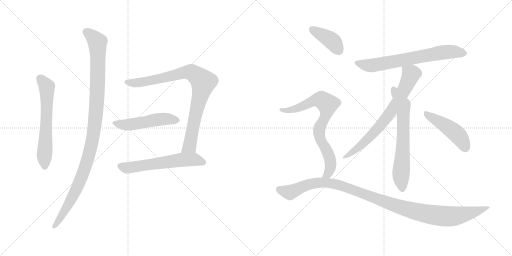
t = 0.00 s
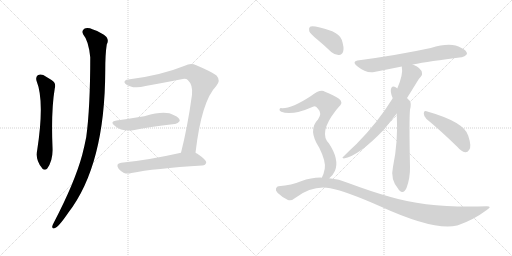
t = 1.98 s
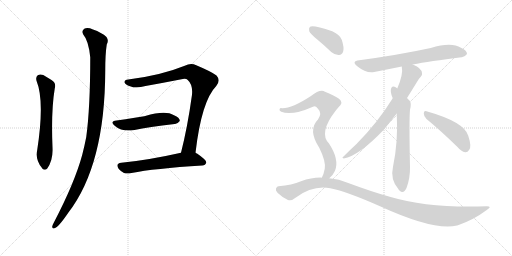
t = 3.97 s
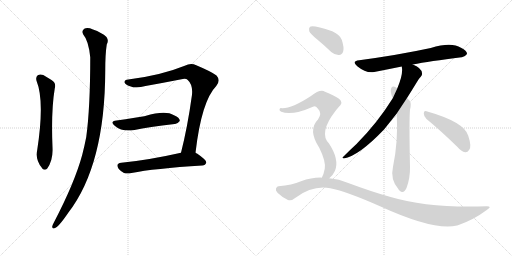
t = 5.95 s
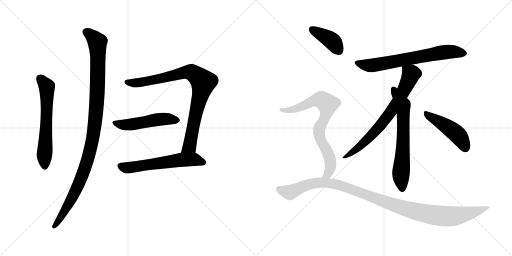
t = 7.94 s
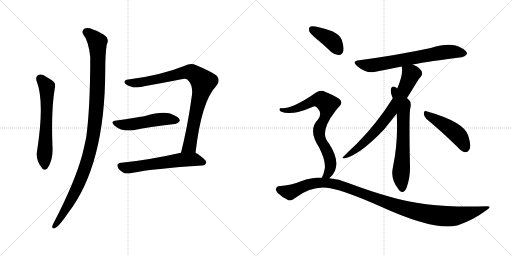
t = 9.92 s

The animated SVG that drew these frames (rendered in a browser with its animation timeline set to each time). Animation: 12 CSS @keyframes rules; one cycle of 9.92 s.

<svg version="1.1" viewBox="0 0 2048 1024" xmlns="http://www.w3.org/2000/svg">
  <g stroke="lightgray" stroke-dasharray="1,1" stroke-width="1" transform="scale(4, 4)">
    <line x1="0" y1="0" x2="256" y2="256"></line>
    <line x1="256" y1="0" x2="0" y2="256"></line>
    <line x1="128" y1="0" x2="128" y2="256"></line>
    <line x1="0" y1="128" x2="256" y2="128"></line>
    <line x1="256" y1="0" x2="512" y2="256"></line>
    <line x1="512" y1="0" x2="256" y2="256"></line>
    <line x1="384" y1="0" x2="384" y2="256"></line>
    <line x1="256" y1="128" x2="512" y2="128"></line>
  </g>
<g transform="scale(1, -1) translate(0, -850)">
   <style type="text/css">
    @keyframes keyframes0 {
      from {
       stroke: black;
       stroke-dashoffset: 621;
       stroke-width: 128;
       }
       67% {
       animation-timing-function: step-end;
       stroke: black;
       stroke-dashoffset: 0;
       stroke-width: 128;
       }
       to {
       stroke: black;
       stroke-width: 1024;
       }
       }
       #make-me-a-hanzi-animation-0 {
         animation: keyframes0 0.755371s both;
         animation-delay: 0.000000s;
         animation-timing-function: linear;
       }
    @keyframes keyframes1 {
      from {
       stroke: black;
       stroke-dashoffset: 1086;
       stroke-width: 128;
       }
       78% {
       animation-timing-function: step-end;
       stroke: black;
       stroke-dashoffset: 0;
       stroke-width: 128;
       }
       to {
       stroke: black;
       stroke-width: 1024;
       }
       }
       #make-me-a-hanzi-animation-1 {
         animation: keyframes1 1.133789s both;
         animation-delay: 0.755371s;
         animation-timing-function: linear;
       }
    @keyframes keyframes2 {
      from {
       stroke: black;
       stroke-dashoffset: 876;
       stroke-width: 128;
       }
       74% {
       animation-timing-function: step-end;
       stroke: black;
       stroke-dashoffset: 0;
       stroke-width: 128;
       }
       to {
       stroke: black;
       stroke-width: 1024;
       }
       }
       #make-me-a-hanzi-animation-2 {
         animation: keyframes2 0.962891s both;
         animation-delay: 1.889160s;
         animation-timing-function: linear;
       }
    @keyframes keyframes3 {
      from {
       stroke: black;
       stroke-dashoffset: 506;
       stroke-width: 128;
       }
       62% {
       animation-timing-function: step-end;
       stroke: black;
       stroke-dashoffset: 0;
       stroke-width: 128;
       }
       to {
       stroke: black;
       stroke-width: 1024;
       }
       }
       #make-me-a-hanzi-animation-3 {
         animation: keyframes3 0.661784s both;
         animation-delay: 2.852051s;
         animation-timing-function: linear;
       }
    @keyframes keyframes4 {
      from {
       stroke: black;
       stroke-dashoffset: 594;
       stroke-width: 128;
       }
       66% {
       animation-timing-function: step-end;
       stroke: black;
       stroke-dashoffset: 0;
       stroke-width: 128;
       }
       to {
       stroke: black;
       stroke-width: 1024;
       }
       }
       #make-me-a-hanzi-animation-4 {
         animation: keyframes4 0.733398s both;
         animation-delay: 3.513835s;
         animation-timing-function: linear;
       }
    @keyframes keyframes5 {
      from {
       stroke: black;
       stroke-dashoffset: 687;
       stroke-width: 128;
       }
       69% {
       animation-timing-function: step-end;
       stroke: black;
       stroke-dashoffset: 0;
       stroke-width: 128;
       }
       to {
       stroke: black;
       stroke-width: 1024;
       }
       }
       #make-me-a-hanzi-animation-5 {
         animation: keyframes5 0.809082s both;
         animation-delay: 4.247233s;
         animation-timing-function: linear;
       }
    @keyframes keyframes6 {
      from {
       stroke: black;
       stroke-dashoffset: 727;
       stroke-width: 128;
       }
       70% {
       animation-timing-function: step-end;
       stroke: black;
       stroke-dashoffset: 0;
       stroke-width: 128;
       }
       to {
       stroke: black;
       stroke-width: 1024;
       }
       }
       #make-me-a-hanzi-animation-6 {
         animation: keyframes6 0.841634s both;
         animation-delay: 5.056315s;
         animation-timing-function: linear;
       }
    @keyframes keyframes7 {
      from {
       stroke: black;
       stroke-dashoffset: 658;
       stroke-width: 128;
       }
       68% {
       animation-timing-function: step-end;
       stroke: black;
       stroke-dashoffset: 0;
       stroke-width: 128;
       }
       to {
       stroke: black;
       stroke-width: 1024;
       }
       }
       #make-me-a-hanzi-animation-7 {
         animation: keyframes7 0.785482s both;
         animation-delay: 5.897949s;
         animation-timing-function: linear;
       }
    @keyframes keyframes8 {
      from {
       stroke: black;
       stroke-dashoffset: 466;
       stroke-width: 128;
       }
       60% {
       animation-timing-function: step-end;
       stroke: black;
       stroke-dashoffset: 0;
       stroke-width: 128;
       }
       to {
       stroke: black;
       stroke-width: 1024;
       }
       }
       #make-me-a-hanzi-animation-8 {
         animation: keyframes8 0.629232s both;
         animation-delay: 6.683431s;
         animation-timing-function: linear;
       }
    @keyframes keyframes9 {
      from {
       stroke: black;
       stroke-dashoffset: 399;
       stroke-width: 128;
       }
       56% {
       animation-timing-function: step-end;
       stroke: black;
       stroke-dashoffset: 0;
       stroke-width: 128;
       }
       to {
       stroke: black;
       stroke-width: 1024;
       }
       }
       #make-me-a-hanzi-animation-9 {
         animation: keyframes9 0.574707s both;
         animation-delay: 7.312663s;
         animation-timing-function: linear;
       }
    @keyframes keyframes10 {
      from {
       stroke: black;
       stroke-dashoffset: 771;
       stroke-width: 128;
       }
       72% {
       animation-timing-function: step-end;
       stroke: black;
       stroke-dashoffset: 0;
       stroke-width: 128;
       }
       to {
       stroke: black;
       stroke-width: 1024;
       }
       }
       #make-me-a-hanzi-animation-10 {
         animation: keyframes10 0.877441s both;
         animation-delay: 7.887370s;
         animation-timing-function: linear;
       }
    @keyframes keyframes11 {
      from {
       stroke: black;
       stroke-dashoffset: 1110;
       stroke-width: 128;
       }
       78% {
       animation-timing-function: step-end;
       stroke: black;
       stroke-dashoffset: 0;
       stroke-width: 128;
       }
       to {
       stroke: black;
       stroke-width: 1024;
       }
       }
       #make-me-a-hanzi-animation-11 {
         animation: keyframes11 1.153320s both;
         animation-delay: 8.764811s;
         animation-timing-function: linear;
       }
</style>
<path d="M 146.0 527.5 Q 179.0 446.5 149.0 251.5 Q 140.0 211.5 168.0 178.5 L 169.0 176.5 Q 179.0 166.5 189.0 176.5 Q 213.0 209.5 210.0 261.5 Q 204.0 406.5 219.0 496.5 Q 226.0 518.5 206.0 530.5 L 173.0 550.5 Q 160.0 554.5 151.0 549.5 Q 142.0 542.5 146.0 527.5 Z" fill="lightgray"></path> 
<path d="M 333.0 712.5 Q 354.0 688.5 361.0 621.5 Q 361.0 420.5 345.0 302.5 Q 338.0 266.5 329.0 231.5 Q 299.0 120.5 215.0 -40.5 Q 211.0 -47.5 209.0 -54.5 Q 208.0 -66.5 218.0 -62.5 Q 233.0 -59.5 273.0 -0.5 Q 420.0 189.5 421.0 568.5 Q 421.0 634.5 427.0 672.5 Q 436.0 688.5 426.0 702.5 Q 407.0 720.5 372.0 732.5 Q 350.0 742.5 337.0 735.5 Q 325.0 726.5 333.0 712.5 Z" fill="lightgray"></path> 
<path d="M 782.0 239.5 Q 806.0 446.5 865.0 506.5 Q 884.0 528.5 866.0 548.5 Q 847.0 563.5 785.0 589.5 Q 763.0 598.5 739.0 587.5 Q 643.0 548.5 513.0 532.5 Q 497.0 531.5 498.0 520.5 Q 501.0 511.5 520.0 505.5 Q 545.0 495.5 582.0 506.5 Q 655.0 519.5 726.0 533.5 Q 744.0 537.5 751.0 530.5 Q 772.0 511.5 768.0 471.5 Q 750.0 341.5 724.0 239.5 C 717.0 210.5 778.0 209.5 782.0 239.5 Z" fill="lightgray"></path> 
<path d="M 466.0 368.5 Q 436.0 364.5 460.0 346.5 Q 488.0 322.5 538.0 330.5 Q 593.0 342.5 699.0 354.5 Q 709.0 353.5 719.0 366.5 Q 720.0 379.5 696.0 389.5 Q 662.0 410.5 581.0 386.5 Q 578.0 386.5 577.0 385.5 Q 544.0 379.5 466.0 368.5 Z" fill="lightgray"></path> 
<path d="M 724.0 239.5 Q 591.0 209.5 485.0 199.5 Q 460.0 196.5 475.0 174.5 Q 484.0 164.5 496.0 158.5 Q 509.0 154.5 526.0 158.5 Q 616.0 176.5 809.0 188.5 Q 822.0 189.5 825.0 200.5 Q 826.0 210.5 788.0 236.5 Q 785.0 237.5 782.0 239.5 C 766.0 248.5 753.0 246.5 724.0 239.5 Z" fill="lightgray"></path> 
<path d="M 1651.0 592.5 Q 1717.0 605.5 1846.0 621.5 Q 1858.0 620.5 1868.0 634.5 Q 1869.0 647.5 1844.0 659.5 Q 1805.0 683.5 1723.0 658.5 Q 1593.0 630.5 1437.0 609.5 Q 1404.0 605.5 1429.0 585.5 Q 1466.0 555.5 1497.0 562.5 Q 1548.0 572.5 1607.0 584.5 L 1651.0 592.5 Z" fill="lightgray"></path> 
<path d="M 1628.0 458.5 Q 1647.0 488.5 1669.0 524.5 Q 1676.0 537.5 1683.0 543.5 Q 1690.0 549.5 1688.0 558.5 Q 1685.0 579.5 1651.0 592.5 C 1624.0 604.5 1604.0 613.5 1607.0 584.5 Q 1614.0 554.5 1589.0 496.5 L 1571.0 457.5 Q 1511.0 360.5 1426.0 274.5 Q 1402.0 252.5 1373.0 223.5 Q 1366.0 219.5 1375.0 216.5 Q 1435.0 226.5 1537.0 333.5 Q 1576.0 382.5 1587.0 396.5 L 1628.0 458.5 Z" fill="lightgray"></path> 
<path d="M 1587.0 396.5 Q 1593.0 281.5 1572.0 183.5 Q 1560.0 132.5 1594.0 93.5 Q 1595.0 90.5 1598.0 88.5 Q 1614.0 72.5 1626.0 98.5 Q 1641.0 138.5 1640.0 183.5 Q 1636.0 369.5 1640.0 411.5 Q 1647.0 438.5 1638.0 448.5 Q 1632.0 454.5 1628.0 458.5 L 1589.0 496.5 Q 1585.0 500.5 1578.0 503.5 Q 1568.0 504.5 1565.0 498.5 Q 1559.0 483.5 1571.0 457.5 L 1587.0 396.5 Z" fill="lightgray"></path> 
<path d="M 1706.0 374.5 Q 1761.0 329.5 1829.0 263.5 Q 1845.0 244.5 1861.0 241.5 Q 1870.0 240.5 1877.0 251.5 Q 1887.0 264.5 1873.0 307.5 Q 1858.0 362.5 1706.0 405.5 Q 1696.0 409.5 1695.0 397.5 Q 1695.0 384.5 1706.0 374.5 Z" fill="lightgray"></path> 
<path d="M 1269.0 692.5 Q 1296.0 670.5 1325.0 642.5 Q 1340.0 629.5 1356.0 630.5 Q 1368.0 630.5 1373.0 645.5 Q 1377.0 660.5 1367.0 691.5 Q 1361.0 710.5 1329.0 725.5 Q 1254.0 750.5 1240.0 743.5 Q 1234.0 739.5 1237.0 725.5 Q 1241.0 715.5 1269.0 692.5 Z" fill="lightgray"></path> 
<path d="M 1317.0 137.5 Q 1332.0 149.5 1340.0 167.5 Q 1358.0 212.5 1316.0 276.5 Q 1274.0 318.5 1341.0 405.5 Q 1347.0 414.5 1354.0 421.5 Q 1376.0 440.5 1356.0 455.5 Q 1335.0 470.5 1300.0 483.5 Q 1281.0 495.5 1244.0 466.5 Q 1166.0 415.5 1127.0 417.5 Q 1120.0 418.5 1118.0 413.5 Q 1117.0 407.5 1125.0 403.5 Q 1165.0 385.5 1252.0 423.5 Q 1262.0 427.5 1271.0 416.5 Q 1290.0 397.5 1272.0 372.5 Q 1230.0 330.5 1277.0 259.5 Q 1304.0 205.5 1299.0 175.5 Q 1295.0 153.5 1287.0 139.5 C 1275.0 112.5 1296.0 116.5 1317.0 137.5 Z" fill="lightgray"></path> 
<path d="M 1287.0 139.5 Q 1247.0 140.5 1204.0 125.5 Q 1168.0 110.5 1114.0 105.5 Q 1108.0 105.5 1104.0 96.5 Q 1101.0 89.5 1110.0 79.5 Q 1128.0 61.5 1152.0 50.5 Q 1164.0 44.5 1182.0 59.5 Q 1251.0 110.5 1321.0 97.5 Q 1387.0 84.5 1520.0 25.5 Q 1739.0 -74.5 1828.0 -51.5 Q 1829.0 -50.5 1832.0 -50.5 Q 1895.0 -28.5 1947.0 10.5 Q 1971.0 25.5 1947.0 25.5 Q 1718.0 16.5 1559.0 63.5 Q 1484.0 84.5 1393.0 118.5 Q 1356.0 134.5 1317.0 137.5 L 1287.0 139.5 Z" fill="lightgray"></path> 
      <clipPath id="make-me-a-hanzi-clip-0">
      <path d="M 146.0 527.5 Q 179.0 446.5 149.0 251.5 Q 140.0 211.5 168.0 178.5 L 169.0 176.5 Q 179.0 166.5 189.0 176.5 Q 213.0 209.5 210.0 261.5 Q 204.0 406.5 219.0 496.5 Q 226.0 518.5 206.0 530.5 L 173.0 550.5 Q 160.0 554.5 151.0 549.5 Q 142.0 542.5 146.0 527.5 Z" fill="lightgray"></path>
      </clipPath>
      <path clip-path="url(#make-me-a-hanzi-clip-0)" d="M 160.0 537.5 L 185.0 507.5 L 188.0 495.5 L 178.0 182.5 " fill="none" id="make-me-a-hanzi-animation-0" stroke-dasharray="493 986" stroke-linecap="round"></path>

      <clipPath id="make-me-a-hanzi-clip-1">
      <path d="M 333.0 712.5 Q 354.0 688.5 361.0 621.5 Q 361.0 420.5 345.0 302.5 Q 338.0 266.5 329.0 231.5 Q 299.0 120.5 215.0 -40.5 Q 211.0 -47.5 209.0 -54.5 Q 208.0 -66.5 218.0 -62.5 Q 233.0 -59.5 273.0 -0.5 Q 420.0 189.5 421.0 568.5 Q 421.0 634.5 427.0 672.5 Q 436.0 688.5 426.0 702.5 Q 407.0 720.5 372.0 732.5 Q 350.0 742.5 337.0 735.5 Q 325.0 726.5 333.0 712.5 Z" fill="lightgray"></path>
      </clipPath>
      <path clip-path="url(#make-me-a-hanzi-clip-1)" d="M 346.0 722.5 L 371.0 704.5 L 390.0 671.5 L 389.0 480.5 L 375.0 321.5 L 351.0 213.5 L 328.0 145.5 L 255.0 -1.5 L 218.0 -53.5 " fill="none" id="make-me-a-hanzi-animation-1" stroke-dasharray="958 1916" stroke-linecap="round"></path>

      <clipPath id="make-me-a-hanzi-clip-2">
      <path d="M 782.0 239.5 Q 806.0 446.5 865.0 506.5 Q 884.0 528.5 866.0 548.5 Q 847.0 563.5 785.0 589.5 Q 763.0 598.5 739.0 587.5 Q 643.0 548.5 513.0 532.5 Q 497.0 531.5 498.0 520.5 Q 501.0 511.5 520.0 505.5 Q 545.0 495.5 582.0 506.5 Q 655.0 519.5 726.0 533.5 Q 744.0 537.5 751.0 530.5 Q 772.0 511.5 768.0 471.5 Q 750.0 341.5 724.0 239.5 C 717.0 210.5 778.0 209.5 782.0 239.5 Z" fill="lightgray"></path>
      </clipPath>
      <path clip-path="url(#make-me-a-hanzi-clip-2)" d="M 508.0 521.5 L 569.0 521.5 L 742.0 561.5 L 769.0 559.5 L 813.0 522.5 L 761.0 276.5 L 758.0 266.5 L 731.0 244.5 " fill="none" id="make-me-a-hanzi-animation-2" stroke-dasharray="748 1496" stroke-linecap="round"></path>

      <clipPath id="make-me-a-hanzi-clip-3">
      <path d="M 466.0 368.5 Q 436.0 364.5 460.0 346.5 Q 488.0 322.5 538.0 330.5 Q 593.0 342.5 699.0 354.5 Q 709.0 353.5 719.0 366.5 Q 720.0 379.5 696.0 389.5 Q 662.0 410.5 581.0 386.5 Q 578.0 386.5 577.0 385.5 Q 544.0 379.5 466.0 368.5 Z" fill="lightgray"></path>
      </clipPath>
      <path clip-path="url(#make-me-a-hanzi-clip-3)" d="M 461.0 358.5 L 511.0 351.5 L 631.0 372.5 L 675.0 374.5 L 708.0 368.5 " fill="none" id="make-me-a-hanzi-animation-3" stroke-dasharray="378 756" stroke-linecap="round"></path>

      <clipPath id="make-me-a-hanzi-clip-4">
      <path d="M 724.0 239.5 Q 591.0 209.5 485.0 199.5 Q 460.0 196.5 475.0 174.5 Q 484.0 164.5 496.0 158.5 Q 509.0 154.5 526.0 158.5 Q 616.0 176.5 809.0 188.5 Q 822.0 189.5 825.0 200.5 Q 826.0 210.5 788.0 236.5 Q 785.0 237.5 782.0 239.5 C 766.0 248.5 753.0 246.5 724.0 239.5 Z" fill="lightgray"></path>
      </clipPath>
      <path clip-path="url(#make-me-a-hanzi-clip-4)" d="M 482.0 186.5 L 515.0 179.5 L 746.0 212.5 L 783.0 211.5 L 815.0 200.5 " fill="none" id="make-me-a-hanzi-animation-4" stroke-dasharray="466 932" stroke-linecap="round"></path>

      <clipPath id="make-me-a-hanzi-clip-5">
      <path d="M 1651.0 592.5 Q 1717.0 605.5 1846.0 621.5 Q 1858.0 620.5 1868.0 634.5 Q 1869.0 647.5 1844.0 659.5 Q 1805.0 683.5 1723.0 658.5 Q 1593.0 630.5 1437.0 609.5 Q 1404.0 605.5 1429.0 585.5 Q 1466.0 555.5 1497.0 562.5 Q 1548.0 572.5 1607.0 584.5 L 1651.0 592.5 Z" fill="lightgray"></path>
      </clipPath>
      <path clip-path="url(#make-me-a-hanzi-clip-5)" d="M 1431.0 598.5 L 1488.0 588.5 L 1788.0 643.5 L 1856.0 636.5 " fill="none" id="make-me-a-hanzi-animation-5" stroke-dasharray="559 1118" stroke-linecap="round"></path>

      <clipPath id="make-me-a-hanzi-clip-6">
      <path d="M 1628.0 458.5 Q 1647.0 488.5 1669.0 524.5 Q 1676.0 537.5 1683.0 543.5 Q 1690.0 549.5 1688.0 558.5 Q 1685.0 579.5 1651.0 592.5 C 1624.0 604.5 1604.0 613.5 1607.0 584.5 Q 1614.0 554.5 1589.0 496.5 L 1571.0 457.5 Q 1511.0 360.5 1426.0 274.5 Q 1402.0 252.5 1373.0 223.5 Q 1366.0 219.5 1375.0 216.5 Q 1435.0 226.5 1537.0 333.5 Q 1576.0 382.5 1587.0 396.5 L 1628.0 458.5 Z" fill="lightgray"></path>
      </clipPath>
      <path clip-path="url(#make-me-a-hanzi-clip-6)" d="M 1615.0 580.5 L 1644.0 553.5 L 1624.0 504.5 L 1572.0 415.5 L 1487.0 309.5 L 1426.0 253.5 L 1379.0 221.5 " fill="none" id="make-me-a-hanzi-animation-6" stroke-dasharray="599 1198" stroke-linecap="round"></path>

      <clipPath id="make-me-a-hanzi-clip-7">
      <path d="M 1587.0 396.5 Q 1593.0 281.5 1572.0 183.5 Q 1560.0 132.5 1594.0 93.5 Q 1595.0 90.5 1598.0 88.5 Q 1614.0 72.5 1626.0 98.5 Q 1641.0 138.5 1640.0 183.5 Q 1636.0 369.5 1640.0 411.5 Q 1647.0 438.5 1638.0 448.5 Q 1632.0 454.5 1628.0 458.5 L 1589.0 496.5 Q 1585.0 500.5 1578.0 503.5 Q 1568.0 504.5 1565.0 498.5 Q 1559.0 483.5 1571.0 457.5 L 1587.0 396.5 Z" fill="lightgray"></path>
      </clipPath>
      <path clip-path="url(#make-me-a-hanzi-clip-7)" d="M 1575.0 490.5 L 1612.0 424.5 L 1613.0 281.5 L 1604.0 158.5 L 1610.0 98.5 " fill="none" id="make-me-a-hanzi-animation-7" stroke-dasharray="530 1060" stroke-linecap="round"></path>

      <clipPath id="make-me-a-hanzi-clip-8">
      <path d="M 1706.0 374.5 Q 1761.0 329.5 1829.0 263.5 Q 1845.0 244.5 1861.0 241.5 Q 1870.0 240.5 1877.0 251.5 Q 1887.0 264.5 1873.0 307.5 Q 1858.0 362.5 1706.0 405.5 Q 1696.0 409.5 1695.0 397.5 Q 1695.0 384.5 1706.0 374.5 Z" fill="lightgray"></path>
      </clipPath>
      <path clip-path="url(#make-me-a-hanzi-clip-8)" d="M 1706.0 393.5 L 1768.0 357.5 L 1830.0 311.5 L 1861.0 258.5 " fill="none" id="make-me-a-hanzi-animation-8" stroke-dasharray="338 676" stroke-linecap="round"></path>

      <clipPath id="make-me-a-hanzi-clip-9">
      <path d="M 1269.0 692.5 Q 1296.0 670.5 1325.0 642.5 Q 1340.0 629.5 1356.0 630.5 Q 1368.0 630.5 1373.0 645.5 Q 1377.0 660.5 1367.0 691.5 Q 1361.0 710.5 1329.0 725.5 Q 1254.0 750.5 1240.0 743.5 Q 1234.0 739.5 1237.0 725.5 Q 1241.0 715.5 1269.0 692.5 Z" fill="lightgray"></path>
      </clipPath>
      <path clip-path="url(#make-me-a-hanzi-clip-9)" d="M 1245.0 736.5 L 1321.0 692.5 L 1355.0 648.5 " fill="none" id="make-me-a-hanzi-animation-9" stroke-dasharray="271 542" stroke-linecap="round"></path>

      <clipPath id="make-me-a-hanzi-clip-10">
      <path d="M 1317.0 137.5 Q 1332.0 149.5 1340.0 167.5 Q 1358.0 212.5 1316.0 276.5 Q 1274.0 318.5 1341.0 405.5 Q 1347.0 414.5 1354.0 421.5 Q 1376.0 440.5 1356.0 455.5 Q 1335.0 470.5 1300.0 483.5 Q 1281.0 495.5 1244.0 466.5 Q 1166.0 415.5 1127.0 417.5 Q 1120.0 418.5 1118.0 413.5 Q 1117.0 407.5 1125.0 403.5 Q 1165.0 385.5 1252.0 423.5 Q 1262.0 427.5 1271.0 416.5 Q 1290.0 397.5 1272.0 372.5 Q 1230.0 330.5 1277.0 259.5 Q 1304.0 205.5 1299.0 175.5 Q 1295.0 153.5 1287.0 139.5 C 1275.0 112.5 1296.0 116.5 1317.0 137.5 Z" fill="lightgray"></path>
      </clipPath>
      <path clip-path="url(#make-me-a-hanzi-clip-10)" d="M 1125.0 410.5 L 1163.0 409.5 L 1267.0 451.5 L 1283.0 451.5 L 1307.0 436.5 L 1310.0 413.5 L 1304.0 389.5 L 1276.0 328.5 L 1281.0 293.5 L 1311.0 240.5 L 1322.0 200.5 L 1311.0 153.5 L 1295.0 142.5 " fill="none" id="make-me-a-hanzi-animation-10" stroke-dasharray="643 1286" stroke-linecap="round"></path>

      <clipPath id="make-me-a-hanzi-clip-11">
      <path d="M 1287.0 139.5 Q 1247.0 140.5 1204.0 125.5 Q 1168.0 110.5 1114.0 105.5 Q 1108.0 105.5 1104.0 96.5 Q 1101.0 89.5 1110.0 79.5 Q 1128.0 61.5 1152.0 50.5 Q 1164.0 44.5 1182.0 59.5 Q 1251.0 110.5 1321.0 97.5 Q 1387.0 84.5 1520.0 25.5 Q 1739.0 -74.5 1828.0 -51.5 Q 1829.0 -50.5 1832.0 -50.5 Q 1895.0 -28.5 1947.0 10.5 Q 1971.0 25.5 1947.0 25.5 Q 1718.0 16.5 1559.0 63.5 Q 1484.0 84.5 1393.0 118.5 Q 1356.0 134.5 1317.0 137.5 L 1287.0 139.5 Z" fill="lightgray"></path>
      </clipPath>
      <path clip-path="url(#make-me-a-hanzi-clip-11)" d="M 1117.0 92.5 L 1161.0 82.5 L 1256.0 117.5 L 1337.0 115.5 L 1603.0 20.5 L 1693.0 -2.5 L 1773.0 -14.5 L 1826.0 -13.5 L 1908.0 5.5 L 1938.0 18.5 " fill="none" id="make-me-a-hanzi-animation-11" stroke-dasharray="982 1964" stroke-linecap="round"></path>

</g>
</svg>
